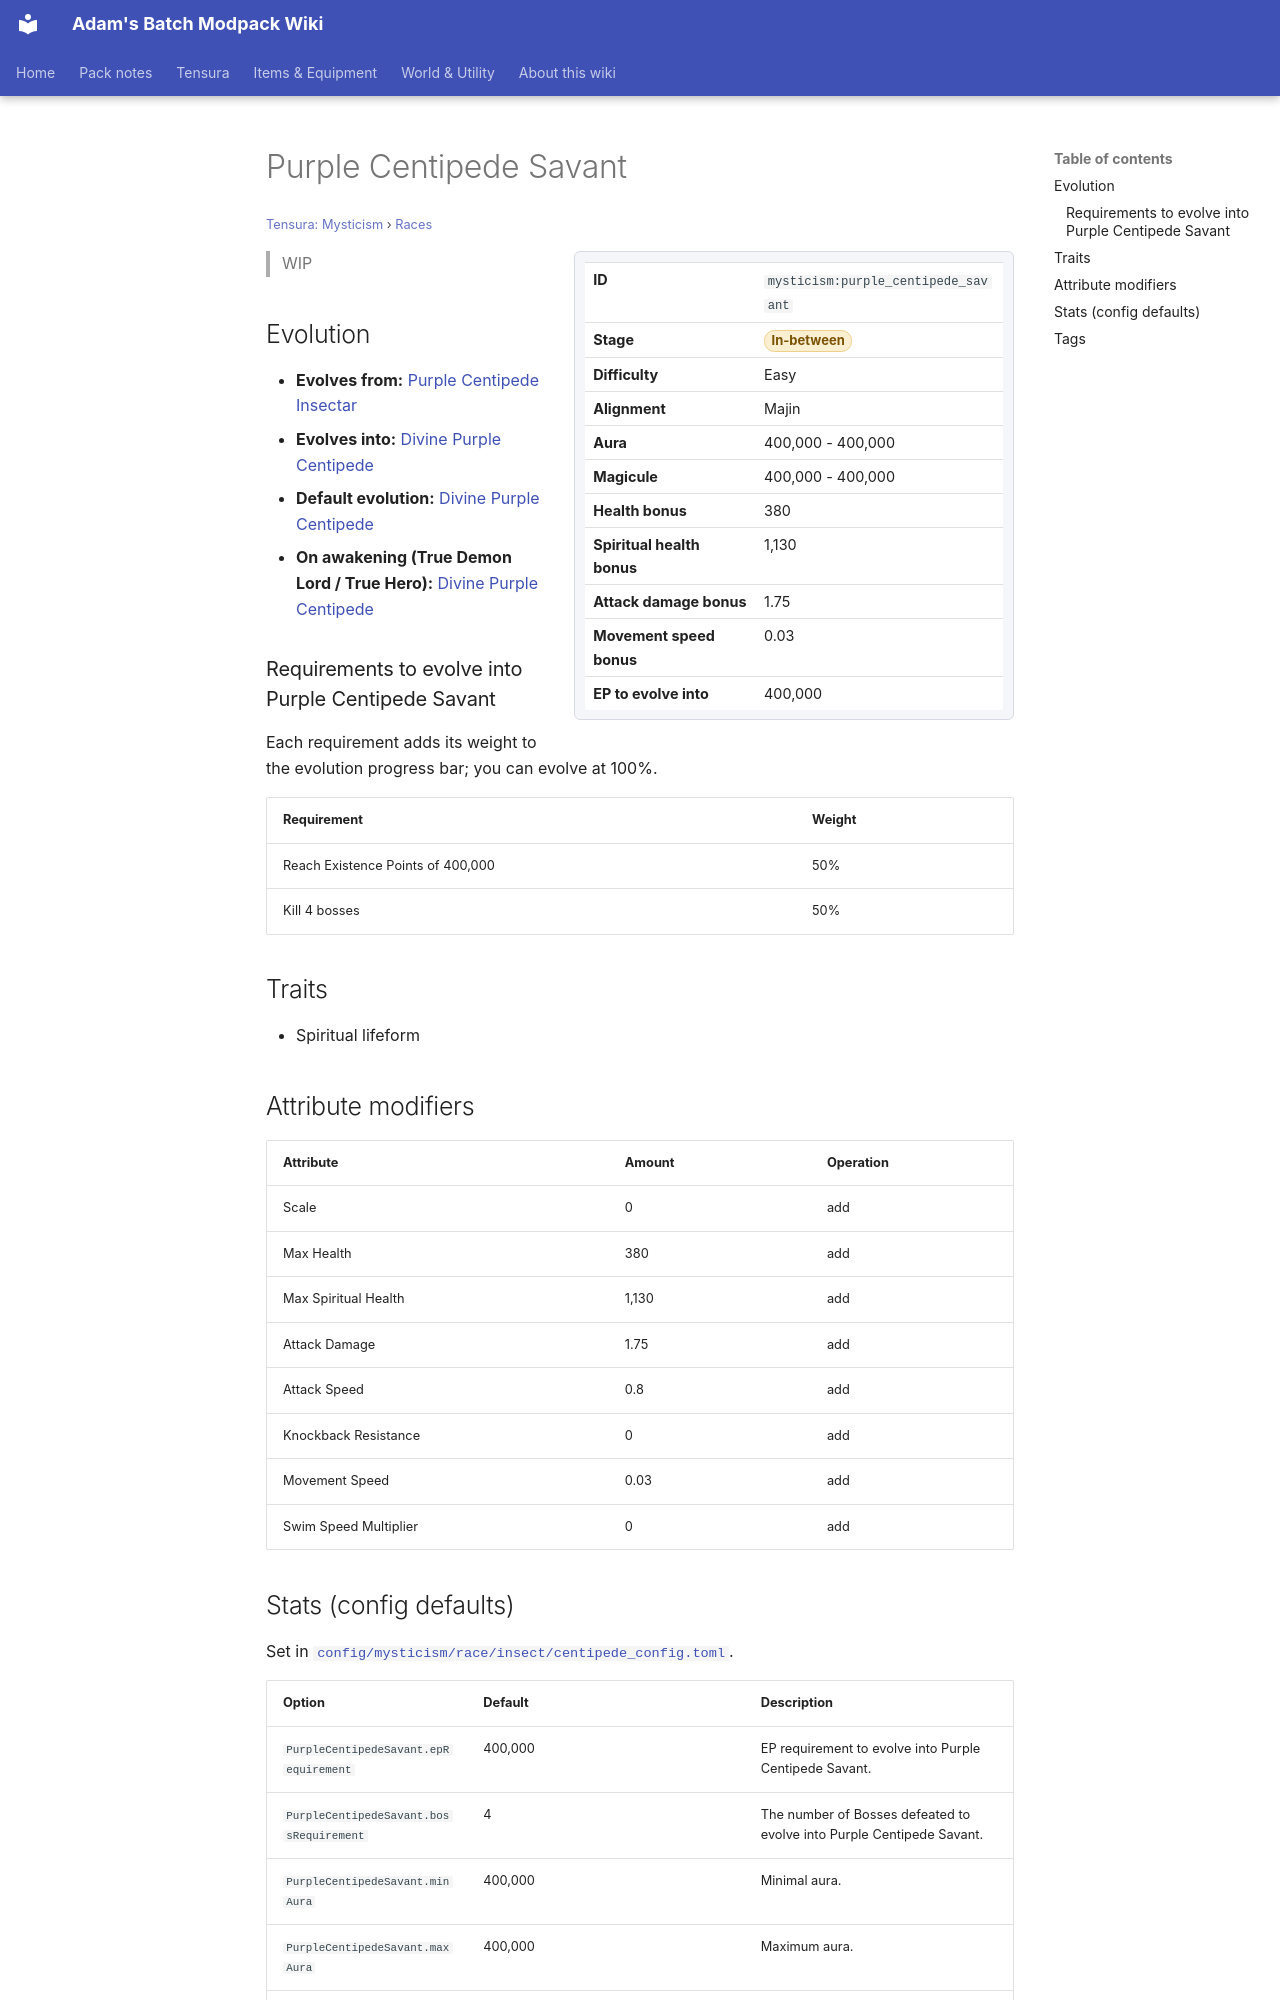

repository: Proteus-Nell/Adams-Batch-MC-Modpack-Wiki · page: tensura-mysticism/races/purple-centipede-savant/index.html · generator: mkdocs

# Purple Centipede Savant

<small>[Tensura: Mysticism](../index.md) &rsaquo; [Races](index.md)</small>

<div class="infobox" markdown>

| | |
|---|---|
| **ID** | `mysticism:purple_centipede_savant` |
| **Stage** | <span class="stage stage-in-between">In-between</span> |
| **Difficulty** | Easy |
| **Alignment** | Majin |
| **Aura** | 400,000 - 400,000 |
| **Magicule** | 400,000 - 400,000 |
| **Health bonus** | 380 |
| **Spiritual health bonus** | 1,130 |
| **Attack damage bonus** | 1.75 |
| **Movement speed bonus** | 0.03 |
| **EP to evolve into** | 400,000 |

</div>

> WIP

## Evolution

- **Evolves from:** [Purple Centipede Insectar](purple-centipede-insectar.md)
- **Evolves into:** [Divine Purple Centipede](divine-purple-centipede.md)
- **Default evolution:** [Divine Purple Centipede](divine-purple-centipede.md)
- **On awakening (True Demon Lord / True Hero):** [Divine Purple Centipede](divine-purple-centipede.md)

### Requirements to evolve into Purple Centipede Savant

Each requirement adds its weight to the evolution progress bar; you can evolve at 100%.

| Requirement | Weight |
|---|---|
| Reach Existence Points of 400,000 | 50% |
| Kill 4 bosses | 50% |

## Traits

- Spiritual lifeform

## Attribute modifiers

| Attribute | Amount | Operation |
|---|---|---|
| Scale | 0 | add |
| Max Health | 380 | add |
| Max Spiritual Health | 1,130 | add |
| Attack Damage | 1.75 | add |
| Attack Speed | 0.8 | add |
| Knockback Resistance | 0 | add |
| Movement Speed | 0.03 | add |
| Swim Speed Multiplier | 0 | add |
